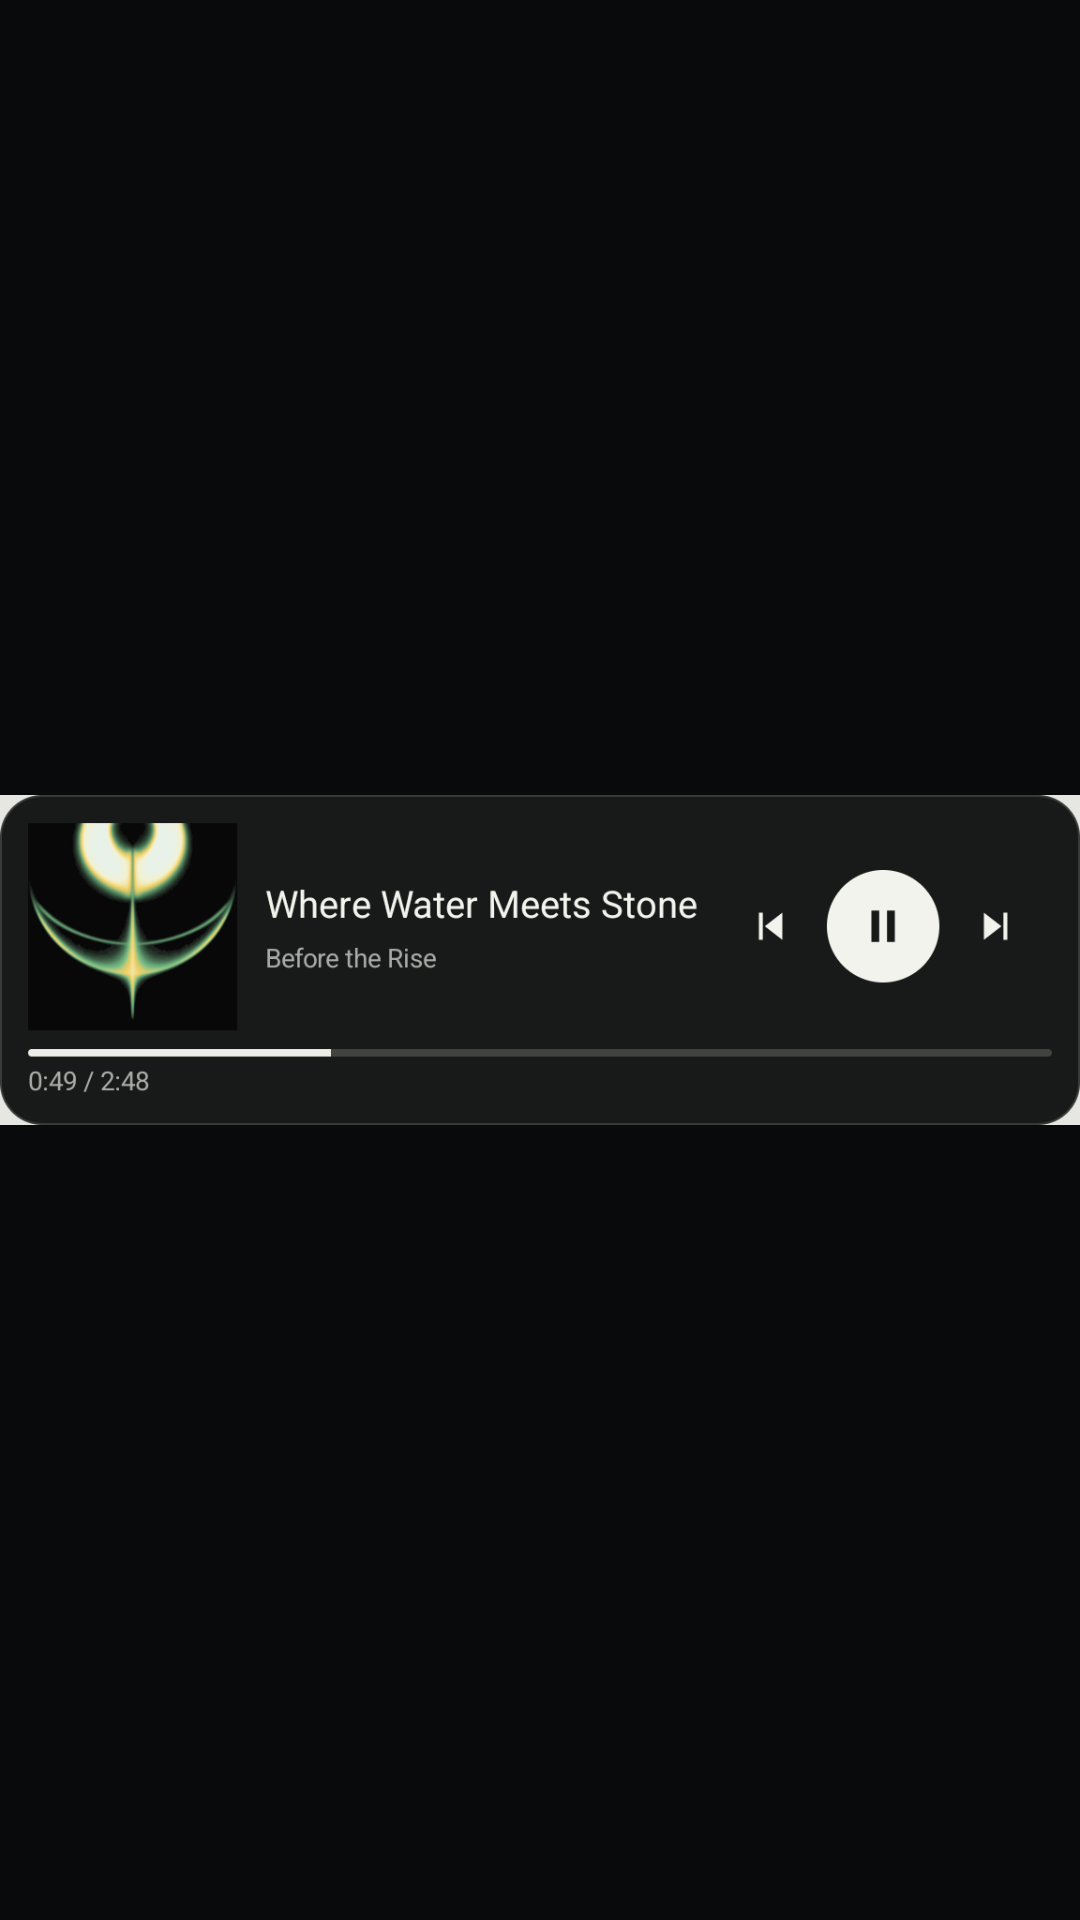

Reconstruct the res/layout file that produces this screen, plus the resources it refers to.
<!-- AndroidManifest.xml: application theme AppTheme -->
<!-- res/layout/widget_preview_strip.xml -->
<ImageView xmlns:android="http://schemas.android.com/apk/res/android"
    android:layout_width="match_parent" android:layout_height="match_parent"
    android:minWidth="180dp" android:minHeight="40dp"
    android:adjustViewBounds="true" android:scaleType="fitCenter"
    android:src="@drawable/music_widget_strip_preview" android:contentDescription="@string/widget_strip" />
<!-- resources referenced by this layout -->
<resources>
  <!-- drawable music_widget_strip_preview: png bitmap (drawable-nodpi, 64282 bytes) -->
  <style name="AppTheme" parent="android:style/Theme.Material.NoActionBar"><item name="android:windowActionModeOverlay">true</item><item name="android:windowLightStatusBar">false</item><item name="android:windowBackground">#080a0c</item><item name="android:windowSplashScreenBackground">#080a0c</item><item name="android:colorAccent">#9da49b</item><item name="android:windowNoTitle">true</item></style>
</resources>
